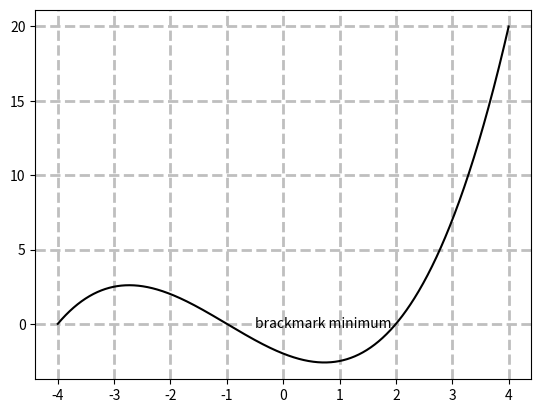

Write the Python code that produced this figure.
"""latex-style notations"""

import numpy as np
import matplotlib.pyplot as plt

def plot1():
    """using latex-style notations"""
    X = np.linspace(-4, 4, 1024)
    Y = .25 * (X + 4.) * (X + 1.) * (X - 2.)

    plt.title('$f(X)=\\frac{1}{4}(x+4)(x+1)(x-2)$')
    plt.plot(X, Y, c='k')
    plt.show()

def plot2():
    """adding a label to each axis"""
    X = np.linspace(-4, 4, 1024)
    Y = .25 * (X + 4.) * (X + 1.) * (X - 2.)

    plt.title('power curve for airfoil kv873')
    plt.xlabel('air speed')
    plt.ylabel('total drag')
    plt.plot(X, Y, c='k')
    plt.show()

def plot3():
    """adding text"""
    X = np.linspace(-4, 4, 1024)
    Y = .25 * (X + 4.) * (X + 1.) * (X - 2.)

    plt.text(-0.5, -0.25, 'brackmark minimum')
    # verticalalignment   center top bottom baseline
    # horizontalalignment right left center
    plt.plot(X, Y, c='k')
    plt.show()

def plot4():
    """bounding box control"""
    X = np.linspace(-4, 4, 1024)
    Y = .25 * (X + 4.) * (X + 1.) * (X - 2.)

    box = {
        'facecolor' : '.75',
        'edgecolor' : 'k',
        'boxstyle' : 'round',
    }

    plt.text(-0.5, -0.25, 'brackmark minimum', bbox=box, verticalalignment='baseline')
    plt.plot(X, Y, c='k')
    plt.show()

def plot5():
    """adding arrows"""
    X = np.linspace(-4, 4, 1024)
    Y = .25 * (X + 4.) * (X + 1.) * (X - 2.)

    plt.annotate('brackmark minimum', \
        ha='center', va='bottom', \
        xytext=(-1.5, 3.), \
        xy=(0.75, -2.7), \
        arrowprops={'facecolor' : 'black', 'shrink' : 0.05})
    # arrowstyle simple/fancy/wedge/->/<-/<->
    plt.plot(X, Y)
    plt.show()

def plot6():
    """adding grid"""
    X = np.linspace(-4, 4, 1024)
    Y = .25 * (X + 4.) * (X + 1.) * (X - 2.)

    plt.text(-0.5, -0.25, 'brackmark minimum')
    plt.plot(X, Y, c='k')
    plt.grid(True, lw=2, ls='--', c='.75')
    plt.show()

# plot1()
# plot2()
# plot3()
# plot4()
# plot5()
plot6()
